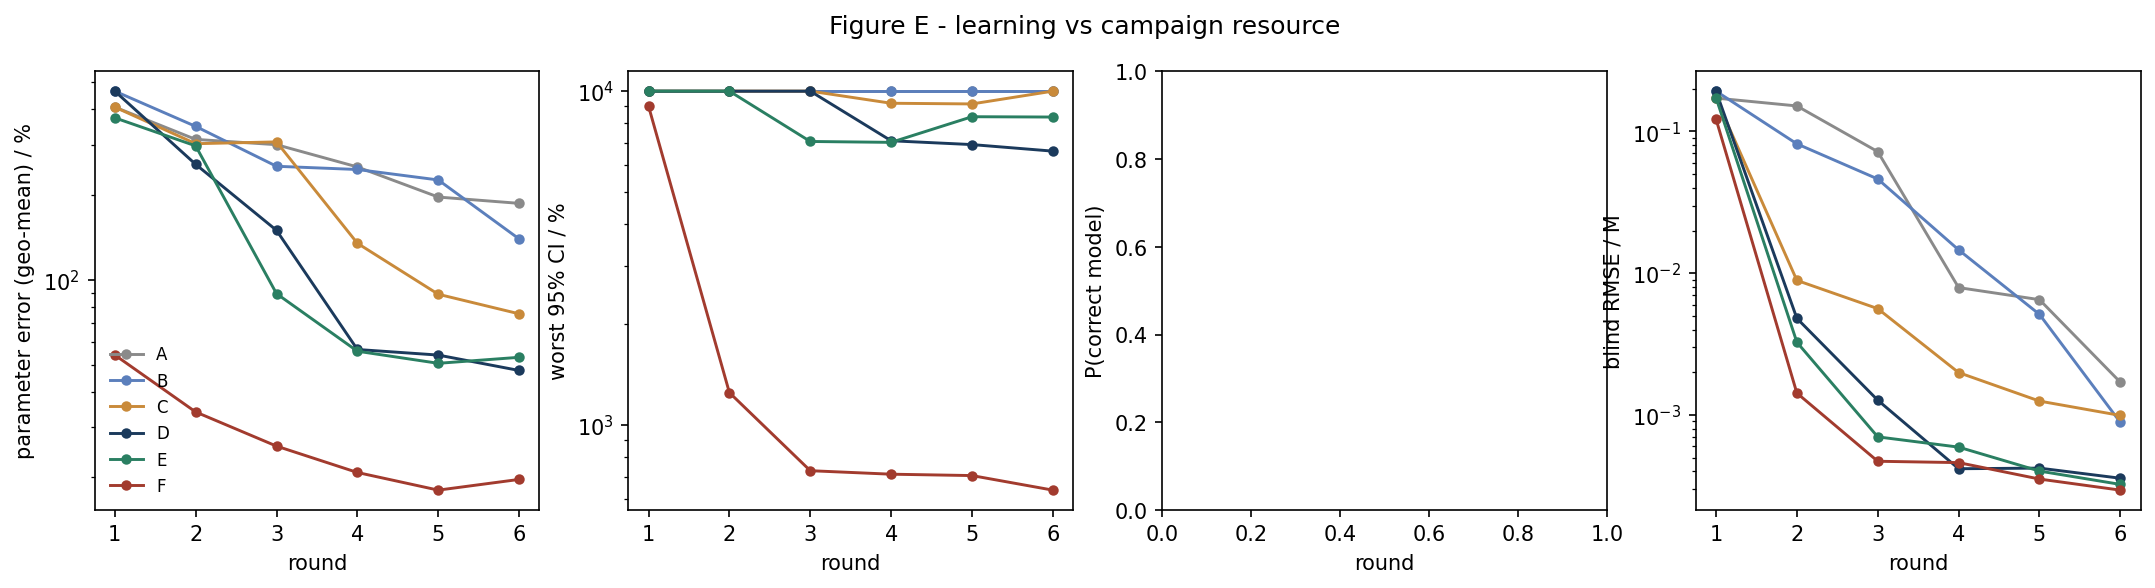

Values plotted in this chart, from the file beside it:
strategy, round, param_err_pct, max_rel_ci_pct, p_correct, blind_rmse_M
A, 1, 407.9, 10000, nan, 0.1718
A, 2, 313.5, 10000, nan, 0.1512
A, 3, 300.3, 10000, nan, 0.07198
A, 4, 250.5, 10000, nan, 0.007915
A, 5, 196, 10000, nan, 0.006505
A, 6, 186.2, 10000, nan, 0.001702
B, 1, 464.6, 10000, nan, 0.1923
B, 2, 348.6, 10000, nan, 0.08171
B, 3, 251.9, 10000, nan, 0.04618
B, 4, 245.3, 10000, nan, 0.01461
B, 5, 225.3, 10000, nan, 0.005121
B, 6, 139.3, 10000, nan, 0.0008865
C, 1, 407.9, 10000, nan, 0.1718
C, 2, 302.7, 10000, nan, 0.008896
C, 3, 307.2, 10000, nan, 0.005624
C, 4, 134.5, 9197, nan, 0.001991
C, 5, 88.79, 9155, nan, 0.001253
C, 6, 75.7, 10000, nan, 0.0009923
D, 1, 464.6, 10000, nan, 0.1923
D, 2, 255.9, 10000, nan, 0.004804
D, 3, 149.4, 10000, nan, 0.001271
D, 4, 56.61, 7101, nan, 0.0004176
D, 5, 54.1, 6916, nan, 0.0004219
D, 6, 47.71, 6610, nan, 0.0003579
E, 1, 373.8, 10000, nan, 0.173
E, 2, 297.4, 10000, nan, 0.00326
E, 3, 89.23, 7066, nan, 0.0007008
E, 4, 55.82, 7023, nan, 0.0005933
E, 5, 50.58, 8382, nan, 0.0004021
E, 6, 53.12, 8363, nan, 0.0003238
F, 1, 54.14, 9017, nan, 0.1224
F, 2, 34.03, 1249, nan, 0.001427
F, 3, 25.76, 729, nan, 0.0004715
F, 4, 20.78, 711.6, nan, 0.0004613
F, 5, 18, 704.9, nan, 0.0003532
F, 6, 19.64, 637.5, nan, 0.000295
